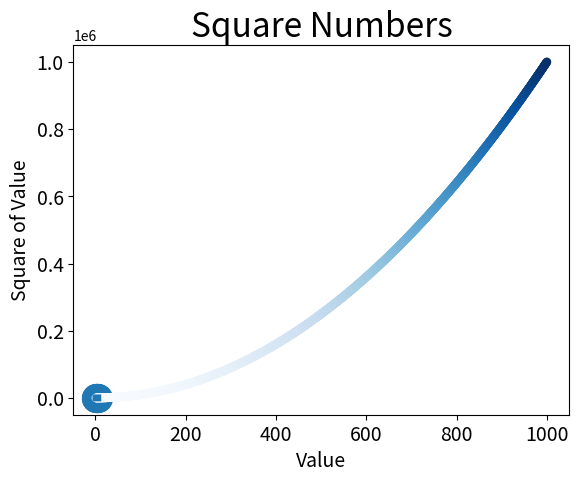

Reproduce this figure in Python.
import matplotlib.pyplot as plt


input_values = [1, 2, 3, 4, 5]
squares = [1, 4, 9, 16, 25]

plt.plot(input_values, squares, linewidth=5)

# 设置图表标题，并给坐标轴加上标签
plt.title("Square Numbers", fontsize=24)
plt.xlabel("Value", fontsize=14)
plt.ylabel("Square of Value", fontsize=14)

# 设置刻度标记的大小
plt.tick_params(axis='both', which='major', labelsize=14)

# 绘制一个点
plt.scatter(input_values, squares, s=400)

# 自动生成数据
x_values = list(range(1, 1001))
y_values = [x**2 for x in x_values]
print(y_values)

plt.scatter(x_values, y_values, c=y_values, cmap=plt.cm.Blues, edgecolor='none', s=40)


plt.savefig('squares_plot.png', bbox_inches='tight')
plt.show()